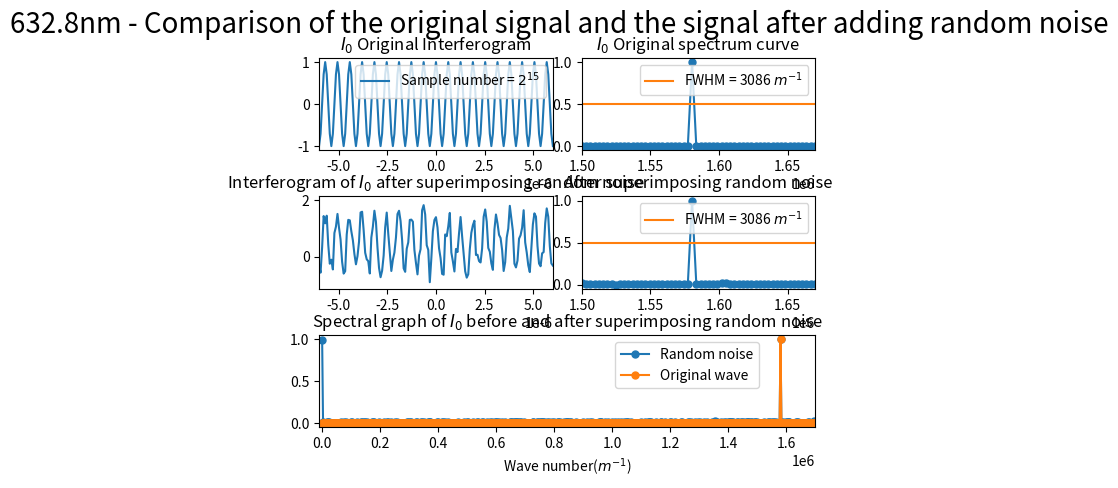

Write the Python code that produced this figure.
import numpy as np
import matplotlib.pyplot as plt
from scipy.fftpack import fft
from pylab import *
import random
import matplotlib.gridspec as gridspec

##########################################################################
# 本程序模拟动镜倾斜误差影响下的傅里叶变换光谱测量系统的光谱测量曲线
# 程序具体参数如下：
#   - 采样间隔选取 79.1nm
#   - 干涉图波长选取 632.8nm
#   - 干涉图采样点数选取 2^12
#   - 本程序只叠加一种噪声----随机噪声
##########################################################################

def GetFFT(I0, Iw0, n0):
    Y0 = 2*abs(fft(I0,n0))
    Y0_max = max(Y0);
    Y0 = Y0/Y0_max
    Y0 = Y0[:int(n0/2)]

    Yw0 = 2*abs(fft(Iw0,n0))
    Yw0_max = max(Yw0);
    Yw0 = Yw0/Yw0_max
    Yw0 = Yw0[:int(n0/2)]
    return Y0, Yw0

# 波长为632.8nm
laimda0 = 632.8*10**(-9)
# 79.1nm的采样间隔 
i = 79.1*10**(-9)
# 中心点的采样频
sigma0 = 1/laimda0
p1 = (-1)*(2**11)*79.1*10**(-9)
# 2**n个点 
p2 = (2**11-1)*79.1*10**(-9)
# 无补零 
x0 = np.arange(p1, p2, i)
n0 = n1 = 2**(int(np.log2(len(x0)))+1)
print("n0 length = %d" %n0)

I0 = np.cos(2*np.pi*sigma0*x0)

# 设置频谱图的横坐标
fs_0 = 1/i*np.arange(n0/2)/n0

#####################################################################################
#  此部分为叠加随机噪声
#####################################################################################
# noise_rand = [random.uniform(-1, 1) for _ in range(len(x0))]
noise_rand = [random.uniform(0, 1) for _ in range(len(x0))]

Iw1 = I0 + noise_rand

Y0, Yw1 = GetFFT(I0, Iw1, n0)

# 设置频谱图的横坐标
fs_1 = 1/i*np.arange(n0/2)/n0

best_Y0_average_range = 0.5*np.ones((Yw1.size, 1))

figure(1)

gs = gridspec.GridSpec(3, 6)
gs.update(wspace=0.5, hspace=0.5)

subplot(gs[0, 0:3])
s1, = plt.plot(x0, I0)
plt.legend(handles=[s1],labels=['Sample number = $2^{15}$'], loc='upper right')
plt.xlim(-6*(10**(-6)), 6*(10**(-6)))
plt.title("$I_0$ Original Interferogram")


subplot(gs[0, 3:6])
s1, = plt.plot(fs_1, Y0, marker='o', ms=5)
p1, = plt.plot(fs_0,best_Y0_average_range)
plt.legend(handles=[p1],labels=['FWHM = 3086 $m^{-1}$'], loc='upper right')
plt.title("$I_0$ Original spectrum curve")
plt.xlim(1.50*(10**6), 1.67*(10**6))

subplot(gs[1, 0:3])
plt.plot(x0, Iw1)
plt.xlim(-6*(10**(-6)), 6*(10**(-6)))
plt.title("Interferogram of $I_0$ after superimposing random noise")

subplot(gs[1, 3:6])
plt.plot(fs_1, Yw1, marker='o', ms=5)
p2, = plt.plot(fs_0,best_Y0_average_range)
plt.legend(handles=[p2],labels=['FWHM = 3086 $m^{-1}$'], loc='upper right')
plt.title("After superimposing random noise")
plt.xlim(1.50*(10**6), 1.67*(10**6))

subplot(gs[2, :6])
Yw1_pic1, = plt.plot(fs_0, Yw1, marker='o', ms=5)
Y0_pic1, = plt.plot(fs_0, Y0, marker='o', ms=5)
plt.legend(handles=[ Yw1_pic1, Y0_pic1],labels=[r'Random noise', 'Original wave'], bbox_to_anchor=(0.9,1), loc='best')
# plt.xlim(0*(10**6), 1.7*(10**6))
plt.xlim(-10000, 1.7*(10**6))
plt.xlabel('Wave number($m^{-1}$)')
plt.title("Spectral graph of $I_0$ before and after superimposing random noise")

plt.suptitle("632.8nm - Comparison of the original signal and the signal after adding random noise", fontsize = 20)

plt.show()
